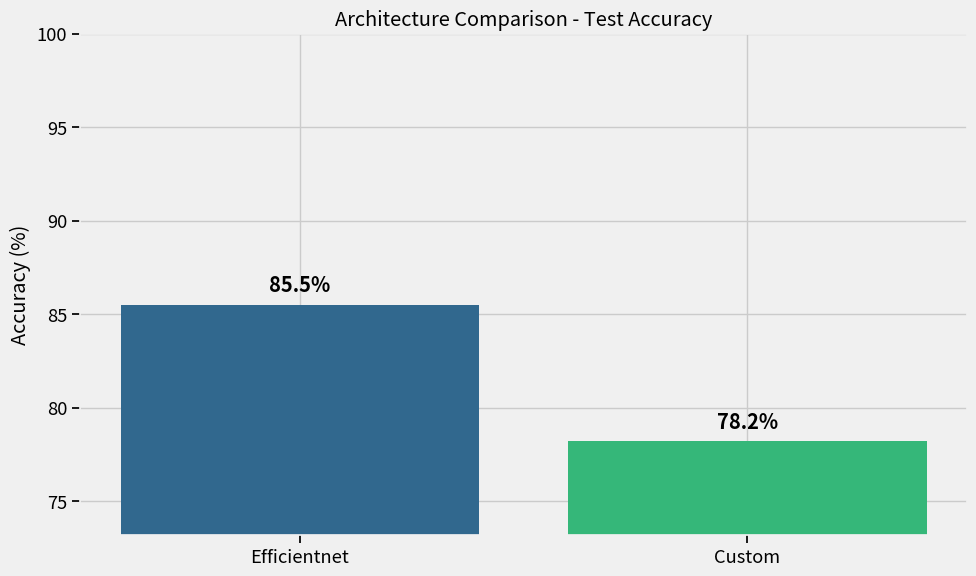
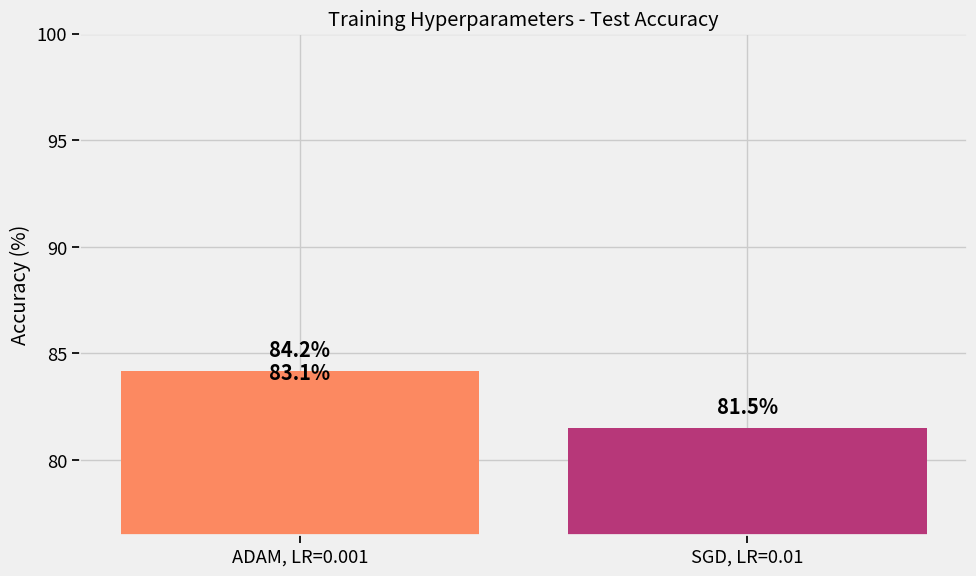
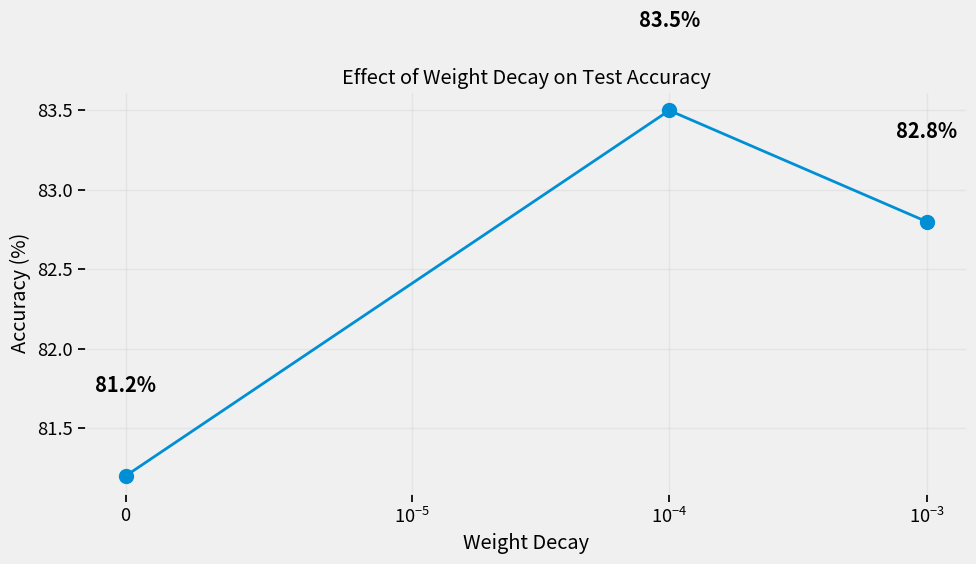
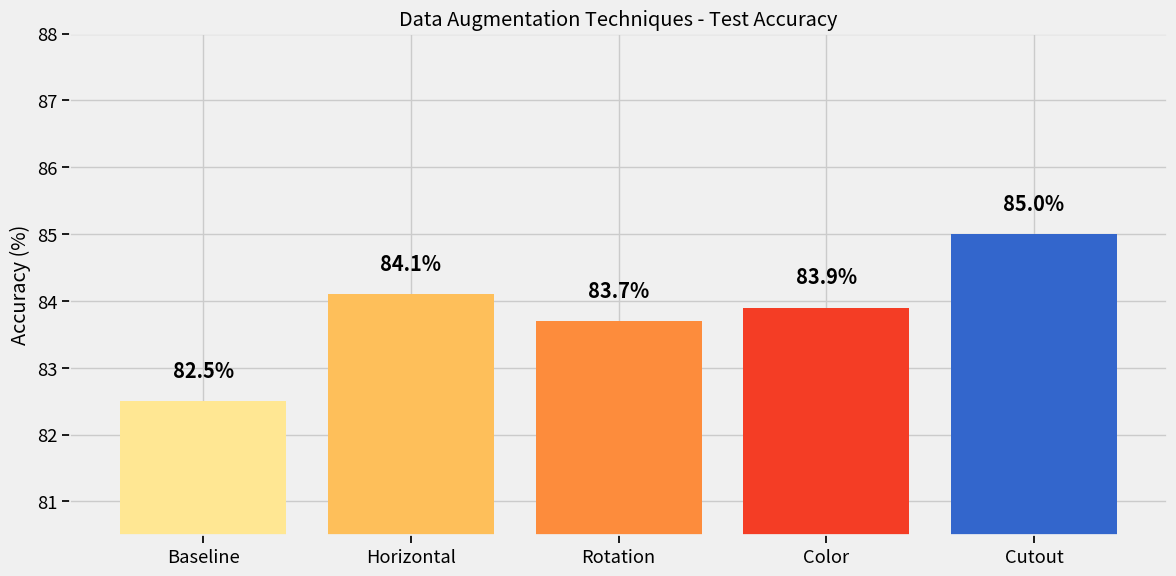
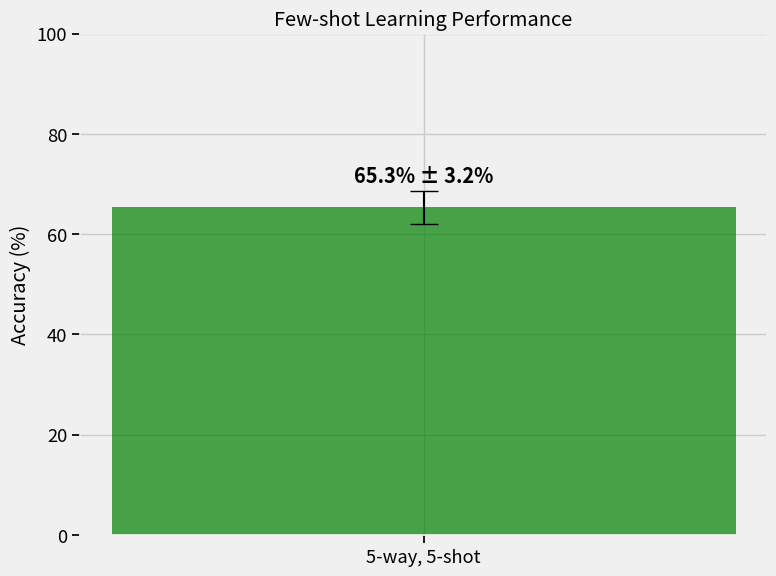
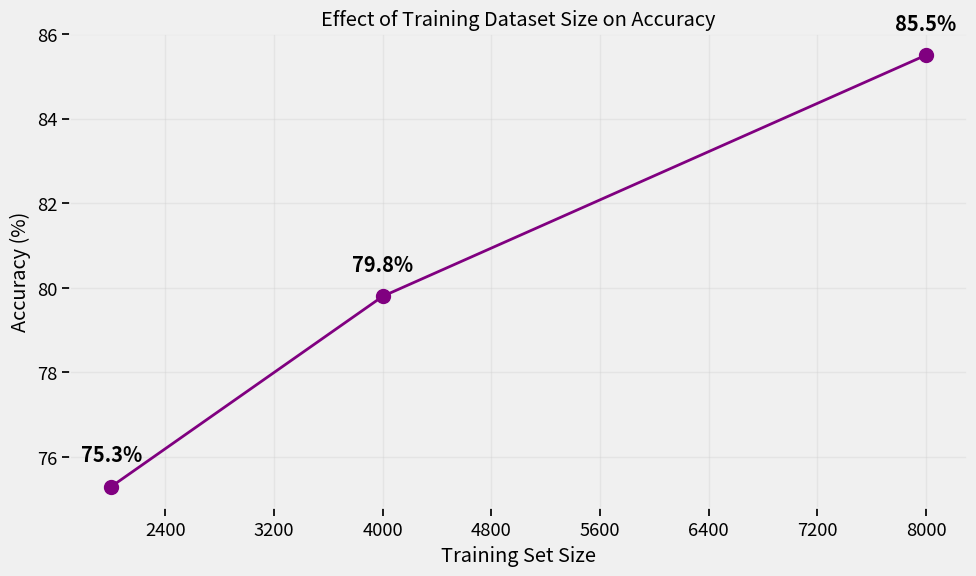
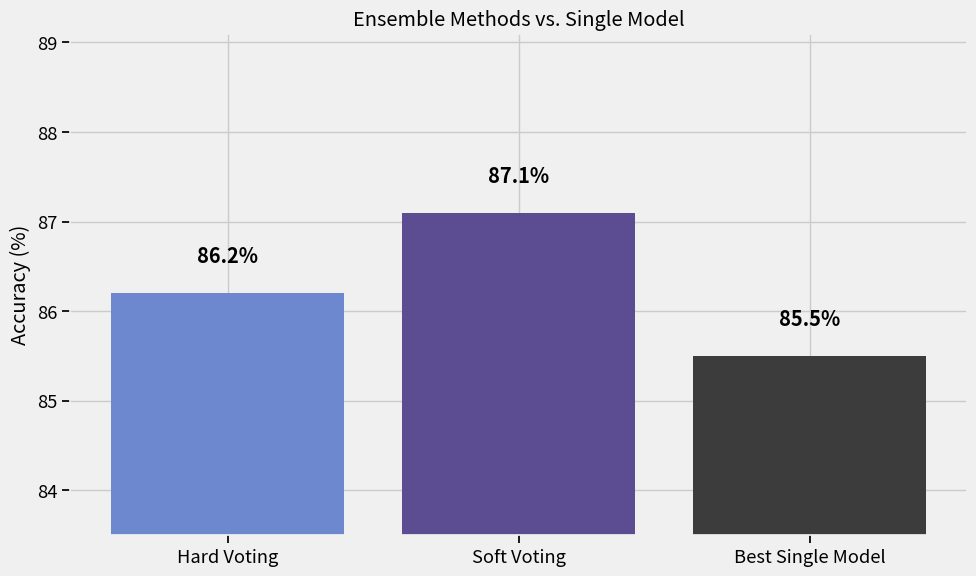
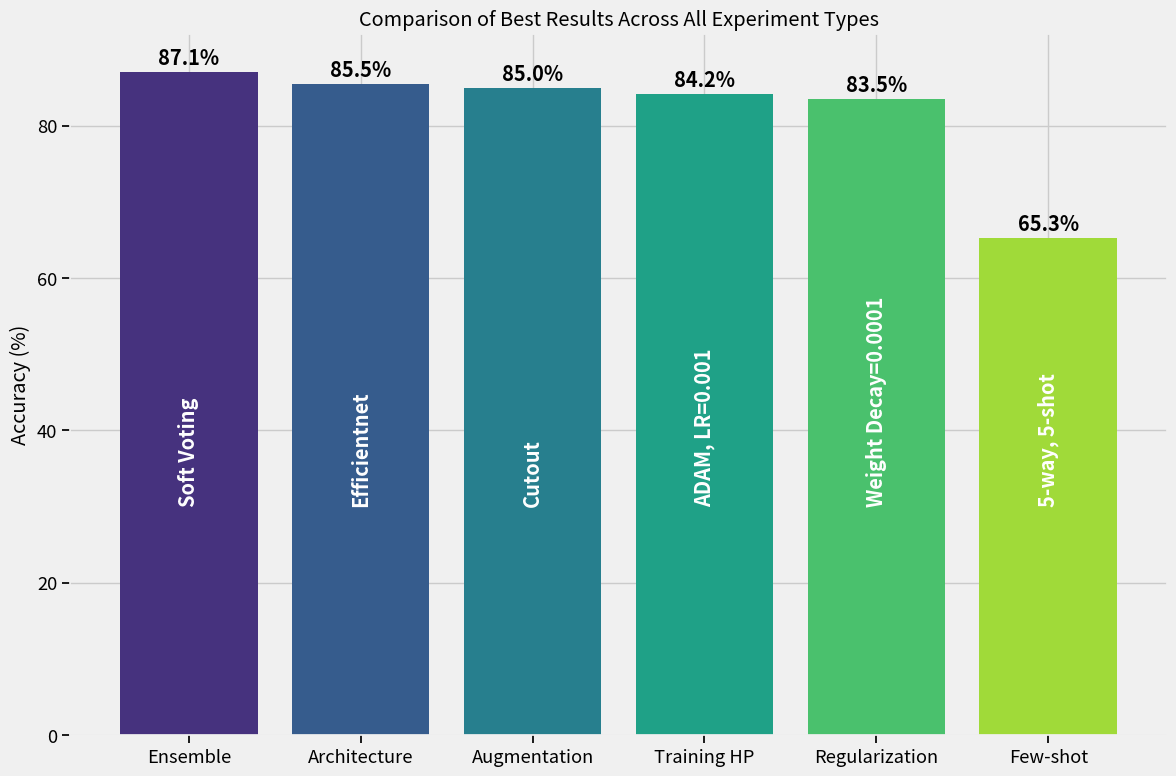

Generate these figures, in order, with matplotlib:
# Deep Learning Experiments Analysis Notebook

import json
import numpy as np
import matplotlib.pyplot as plt
import seaborn as sns
import pandas as pd
from matplotlib.ticker import MaxNLocator

# Set style for plots
plt.style.use('fivethirtyeight')
sns.set_context("notebook", font_scale=1.2)

# Load the experiment results
try:
    with open('experiment_results.json', 'r') as f:
        results = json.load(f)
    print("Successfully loaded experiment results!")
except FileNotFoundError:
    print("Could not find experiment_results.json. Please run the experiments first.")
    # Create dummy results for notebook demonstration
    results = {
        "dummy_data": True,
        "Architecture_efficientnet": {"test_accuracy": 85.5},
        "Architecture_custom_cnn": {"test_accuracy": 78.2},
        "Training_Hyperparams_1": {"hyperparams": {"optimizer": "adam", "learning_rate": 0.001}, "test_accuracy": 83.1},
        "Training_Hyperparams_2": {"hyperparams": {"optimizer": "sgd", "learning_rate": 0.01}, "test_accuracy": 81.5},
        "Training_Hyperparams_3": {"hyperparams": {"optimizer": "adam", "learning_rate": 0.001, "scheduler": "cosine"}, "test_accuracy": 84.2},
        "Regularization_Hyperparams_1": {"hyperparams": {"weight_decay": 0.0001}, "test_accuracy": 83.5},
        "Regularization_Hyperparams_2": {"hyperparams": {"weight_decay": 0.001}, "test_accuracy": 82.8},
        "Regularization_Hyperparams_3": {"hyperparams": {"weight_decay": 0.0}, "test_accuracy": 81.2},
        "Augmentation_baseline": {"test_accuracy": 82.5},
        "Augmentation_horizontal_flip": {"test_accuracy": 84.1},
        "Augmentation_rotation": {"test_accuracy": 83.7},
        "Augmentation_color_jitter": {"test_accuracy": 83.9},
        "Augmentation_cutout": {"test_accuracy": 85.0},
        "few_shot": {"accuracy": 65.3, "std": 3.2},
        "Reduced_Train_Size_4000": {"test_accuracy": 79.8},
        "Reduced_Train_Size_2000": {"test_accuracy": 75.3},
        "ensemble": {"hard_voting": {"accuracy": 86.2}, "soft_voting": {"accuracy": 87.1}}
    }

# Check if we're using dummy data
using_dummy_data = results.get("dummy_data", False)
if using_dummy_data:
    print("Using dummy data for demonstration purposes.")
    
# Function to create a more readable label from experiment name
def format_label(name):
    if "Architecture" in name:
        return name.split("_")[1].capitalize()
    elif "Training_Hyperparams" in name:
        params = results[name]["hyperparams"]
        return f"{params['optimizer'].upper()}, LR={params['learning_rate']}"
    elif "Regularization_Hyperparams" in name:
        wd = results[name]["hyperparams"]["weight_decay"]
        return f"Weight Decay={wd}"
    elif "Augmentation_" in name:
        return name.split("_")[1].replace("_", " ").title()
    elif "Reduced_Train_Size" in name:
        size = name.split("_")[-1]
        return f"Train Size: {size}"
    else:
        return name.replace("_", " ").title()

# 1. Architecture Comparison
print("\n1. Architecture Comparison")
arch_results = {k: v for k, v in results.items() if "Architecture_" in k}
if arch_results:
    arch_names = [format_label(name) for name in arch_results.keys()]
    arch_accs = [results[name]["test_accuracy"] for name in arch_results.keys()]
    
    plt.figure(figsize=(10, 6))
    bars = plt.bar(arch_names, arch_accs, color=sns.color_palette("viridis", len(arch_names)))
    plt.title("Architecture Comparison - Test Accuracy")
    plt.ylabel("Accuracy (%)")
    plt.ylim(min(arch_accs) - 5, 100)
    
    # Add value labels
    for bar in bars:
        height = bar.get_height()
        plt.text(bar.get_x() + bar.get_width()/2., height + 0.5,
                f"{height:.1f}%", ha='center', va='bottom', fontweight='bold')
    
    plt.tight_layout()
    plt.savefig("architecture_comparison.png")
    plt.show()
    
    # Print the best architecture
    best_arch = max(arch_results.keys(), key=lambda k: results[k]["test_accuracy"])
    print(f"Best architecture: {format_label(best_arch)} with {results[best_arch]['test_accuracy']:.2f}% accuracy")
else:
    print("No architecture comparison results found.")

# 2. Training Hyperparameters Analysis
print("\n2. Training Hyperparameters Analysis")
training_results = {k: v for k, v in results.items() if "Training_Hyperparams_" in k}
if training_results:
    # Create readable labels
    labels = [format_label(name) for name in training_results.keys()]
    accuracies = [results[name]["test_accuracy"] for name in training_results.keys()]
    
    plt.figure(figsize=(10, 6))
    bars = plt.bar(labels, accuracies, color=sns.color_palette("magma", len(labels)))
    plt.title("Training Hyperparameters - Test Accuracy")
    plt.ylabel("Accuracy (%)")
    plt.ylim(min(accuracies) - 5, 100)
    
    # Add value labels
    for bar in bars:
        height = bar.get_height()
        plt.text(bar.get_x() + bar.get_width()/2., height + 0.5,
                f"{height:.1f}%", ha='center', va='bottom', fontweight='bold')
    
    plt.tight_layout()
    plt.savefig("training_hyperparams_comparison.png")
    plt.show()
    
    # Print the best training hyperparameters
    best_train = max(training_results.keys(), key=lambda k: results[k]["test_accuracy"])
    best_params = results[best_train]["hyperparams"]
    print(f"Best training hyperparameters: {best_params} with {results[best_train]['test_accuracy']:.2f}% accuracy")
else:
    print("No training hyperparameter results found.")

# 3. Regularization Hyperparameters Analysis
print("\n3. Regularization Hyperparameters Analysis")
reg_results = {k: v for k, v in results.items() if "Regularization_Hyperparams_" in k}
if reg_results:
    # Extract weight decay values and accuracies
    weight_decays = [results[name]["hyperparams"]["weight_decay"] for name in reg_results.keys()]
    accuracies = [results[name]["test_accuracy"] for name in reg_results.keys()]
    
    # Sort by weight decay for better visualization
    sorted_indices = np.argsort(weight_decays)
    weight_decays = [weight_decays[i] for i in sorted_indices]
    accuracies = [accuracies[i] for i in sorted_indices]
    
    plt.figure(figsize=(10, 6))
    plt.plot(weight_decays, accuracies, 'o-', linewidth=2, markersize=10)
    plt.title("Effect of Weight Decay on Test Accuracy")
    plt.xlabel("Weight Decay")
    plt.ylabel("Accuracy (%)")
    plt.xscale('symlog', linthresh=1e-5)  # Handles zero weight decay nicely
    plt.grid(True, alpha=0.3)
    
    # Add value labels
    for i, (x, y) in enumerate(zip(weight_decays, accuracies)):
        plt.text(x, y + 0.5, f"{y:.1f}%", ha='center', va='bottom', fontweight='bold')
    
    plt.tight_layout()
    plt.savefig("regularization_comparison.png")
    plt.show()
    
    # Print the best regularization hyperparameters
    best_reg = max(reg_results.keys(), key=lambda k: results[k]["test_accuracy"])
    best_wd = results[best_reg]["hyperparams"]["weight_decay"]
    print(f"Best weight decay: {best_wd} with {results[best_reg]['test_accuracy']:.2f}% accuracy")
else:
    print("No regularization hyperparameter results found.")

# 4. Data Augmentation Analysis
print("\n4. Data Augmentation Analysis")
aug_results = {k: v for k, v in results.items() if "Augmentation_" in k}
if aug_results:
    aug_names = [format_label(name) for name in aug_results.keys()]
    aug_accs = [results[name]["test_accuracy"] for name in aug_results.keys()]
    
    # Create a color palette that distinguishes standard vs. advanced techniques
    colors = sns.color_palette("YlOrRd", len(aug_names))
    if "cutout" in " ".join(aug_names).lower():
        # Make cutout a distinct color
        for i, name in enumerate(aug_names):
            if "cutout" in name.lower():
                colors[i] = (0.2, 0.4, 0.8)  # Different blue color
    
    plt.figure(figsize=(12, 6))
    bars = plt.bar(aug_names, aug_accs, color=colors)
    plt.title("Data Augmentation Techniques - Test Accuracy")
    plt.ylabel("Accuracy (%)")
    plt.ylim(min(aug_accs) - 2, max(aug_accs) + 3)
    
    # Add value labels
    for bar in bars:
        height = bar.get_height()
        plt.text(bar.get_x() + bar.get_width()/2., height + 0.3,
                f"{height:.1f}%", ha='center', va='bottom', fontweight='bold')
    
    plt.tight_layout()
    plt.savefig("augmentation_comparison.png")
    plt.show()
    
    # Print the best augmentation technique
    best_aug = max(aug_results.keys(), key=lambda k: results[k]["test_accuracy"])
    print(f"Best augmentation technique: {format_label(best_aug)} with {results[best_aug]['test_accuracy']:.2f}% accuracy")
else:
    print("No data augmentation results found.")

# 5. Few-shot Learning Results
print("\n5. Few-shot Learning Results")
if "few_shot" in results:
    few_shot = results["few_shot"]
    acc = few_shot["accuracy"]
    std = few_shot["std"]
    
    plt.figure(figsize=(8, 6))
    plt.bar(["5-way, 5-shot"], [acc], yerr=[std], capsize=10, color="green", alpha=0.7)
    plt.title("Few-shot Learning Performance")
    plt.ylabel("Accuracy (%)")
    plt.ylim(0, 100)
    
    # Add value label
    plt.text(0, acc + std + 1, f"{acc:.1f}% ± {std:.1f}%", 
             ha='center', va='bottom', fontweight='bold')
    
    plt.tight_layout()
    plt.savefig("few_shot_learning.png")
    plt.show()
    
    print(f"Few-shot learning (5-way, 5-shot): {acc:.2f}% ± {std:.2f}%")
else:
    print("No few-shot learning results found.")

# 6. Reduced Training Set Size Analysis
print("\n6. Reduced Training Set Size Analysis")
reduced_results = {k: v for k, v in results.items() if "Reduced_Train_Size_" in k}
if reduced_results:
    # Get the baseline accuracy from full dataset
    baseline_acc = None
    for key in results.keys():
        if "Architecture_" in key and "efficientnet" in key.lower():
            baseline_acc = results[key]["test_accuracy"]
            break
    
    # Extract sizes and accuracies
    sizes = [int(name.split("_")[-1]) for name in reduced_results.keys()]
    accuracies = [results[name]["test_accuracy"] for name in reduced_results.keys()]
    
    # Add the full dataset size if we have the baseline accuracy
    if baseline_acc is not None:
        # Assuming the full size is 2x the largest reduced size
        full_size = max(sizes) * 2
        sizes.append(full_size)
        accuracies.append(baseline_acc)
    
    # Sort by size
    sorted_indices = np.argsort(sizes)
    sizes = [sizes[i] for i in sorted_indices]
    accuracies = [accuracies[i] for i in sorted_indices]
    
    plt.figure(figsize=(10, 6))
    plt.plot(sizes, accuracies, 'o-', linewidth=2, markersize=10, color="purple")
    plt.title("Effect of Training Dataset Size on Accuracy")
    plt.xlabel("Training Set Size")
    plt.ylabel("Accuracy (%)")
    plt.grid(True, alpha=0.3)
    
    # Add value labels
    for x, y in zip(sizes, accuracies):
        plt.text(x, y + 0.5, f"{y:.1f}%", ha='center', va='bottom', fontweight='bold')
    
    # Use integer ticks for x-axis
    plt.gca().xaxis.set_major_locator(MaxNLocator(integer=True))
    
    plt.tight_layout()
    plt.savefig("reduced_training_size.png")
    plt.show()
    
    # Print the relationship between dataset size and accuracy
    print(f"Training dataset size analysis:")
    for size, acc in zip(sizes, accuracies):
        print(f"  Size {size}: {acc:.2f}% accuracy")
else:
    print("No reduced training set size results found.")

# 7. Ensemble Methods Analysis
print("\n7. Ensemble Methods Analysis")
if "ensemble" in results:
    ensemble = results["ensemble"]
    
    # Get the best single model accuracy
    best_single_acc = 0
    for key, value in results.items():
        if isinstance(value, dict) and "test_accuracy" in value:
            if value["test_accuracy"] > best_single_acc:
                best_single_acc = value["test_accuracy"]
    
    # Extract ensemble accuracies
    methods = ["Hard Voting", "Soft Voting", "Best Single Model"]
    accuracies = [
        ensemble["hard_voting"]["accuracy"],
        ensemble["soft_voting"]["accuracy"],
        best_single_acc
    ]
    
    plt.figure(figsize=(10, 6))
    bars = plt.bar(methods, accuracies, color=["#6d88cf", "#5c4d93", "#3c3c3c"])
    plt.title("Ensemble Methods vs. Single Model")
    plt.ylabel("Accuracy (%)")
    plt.ylim(min(accuracies) - 2, max(accuracies) + 2)
    
    # Add value labels
    for bar in bars:
        height = bar.get_height()
        plt.text(bar.get_x() + bar.get_width()/2., height + 0.3,
                f"{height:.1f}%", ha='center', va='bottom', fontweight='bold')
    
    plt.tight_layout()
    plt.savefig("ensemble_methods.png")
    plt.show()
    
    # Print ensemble results
    print(f"Ensemble methods comparison:")
    print(f"  Hard voting: {ensemble['hard_voting']['accuracy']:.2f}%")
    print(f"  Soft voting: {ensemble['soft_voting']['accuracy']:.2f}%")
    print(f"  Best single model: {best_single_acc:.2f}%")
    
    # Calculate improvement
    best_ensemble = max(ensemble["hard_voting"]["accuracy"], ensemble["soft_voting"]["accuracy"])
    improvement = best_ensemble - best_single_acc
    print(f"  Ensemble improvement over best single model: {improvement:.2f}%")
else:
    print("No ensemble method results found.")

# 8. Comprehensive Comparison of All Methods
print("\n8. Comprehensive Comparison of All Methods")

# Collect the best result from each category
best_results = {}

# Best architecture
arch_results = {k: v for k, v in results.items() if "Architecture_" in k}
if arch_results:
    best_arch = max(arch_results.keys(), key=lambda k: results[k]["test_accuracy"])
    best_results["Architecture"] = {"name": format_label(best_arch), "accuracy": results[best_arch]["test_accuracy"]}

# Best training hyperparameters
training_results = {k: v for k, v in results.items() if "Training_Hyperparams_" in k}
if training_results:
    best_train = max(training_results.keys(), key=lambda k: results[k]["test_accuracy"])
    best_results["Training HP"] = {"name": format_label(best_train), "accuracy": results[best_train]["test_accuracy"]}

# Best regularization
reg_results = {k: v for k, v in results.items() if "Regularization_Hyperparams_" in k}
if reg_results:
    best_reg = max(reg_results.keys(), key=lambda k: results[k]["test_accuracy"])
    best_results["Regularization"] = {"name": format_label(best_reg), "accuracy": results[best_reg]["test_accuracy"]}

# Best augmentation
aug_results = {k: v for k, v in results.items() if "Augmentation_" in k}
if aug_results:
    best_aug = max(aug_results.keys(), key=lambda k: results[k]["test_accuracy"])
    best_results["Augmentation"] = {"name": format_label(best_aug), "accuracy": results[best_aug]["test_accuracy"]}

# Few-shot learning
if "few_shot" in results:
    best_results["Few-shot"] = {"name": "5-way, 5-shot", "accuracy": results["few_shot"]["accuracy"]}

# Best ensemble
if "ensemble" in results:
    ensemble = results["ensemble"]
    best_ensemble_acc = max(ensemble["hard_voting"]["accuracy"], ensemble["soft_voting"]["accuracy"])
    best_ensemble_name = "Soft Voting" if ensemble["soft_voting"]["accuracy"] > ensemble["hard_voting"]["accuracy"] else "Hard Voting"
    best_results["Ensemble"] = {"name": best_ensemble_name, "accuracy": best_ensemble_acc}

# Create a comprehensive comparison chart
if best_results:
    categories = list(best_results.keys())
    methods = [best_results[cat]["name"] for cat in categories]
    accuracies = [best_results[cat]["accuracy"] for cat in categories]
    
    # Sort by accuracy
    sorted_indices = np.argsort(accuracies)[::-1]  # Descending
    categories = [categories[i] for i in sorted_indices]
    methods = [methods[i] for i in sorted_indices]
    accuracies = [accuracies[i] for i in sorted_indices]
    
    # Create a colorful bar chart
    plt.figure(figsize=(12, 8))
    bars = plt.bar(categories, accuracies, color=sns.color_palette("viridis", len(categories)))
    
    # Add method labels above the bars
    for i, (bar, method) in enumerate(zip(bars, methods)):
        plt.text(bar.get_x() + bar.get_width()/2., 30, 
                method, ha='center', va='bottom', 
                rotation=90, color='white', fontweight='bold')
    
    # Add value labels at the top
    for bar in bars:
        height = bar.get_height()
        plt.text(bar.get_x() + bar.get_width()/2., height + 0.5,
                f"{height:.1f}%", ha='center', va='bottom', fontweight='bold')
    
    plt.title("Comparison of Best Results Across All Experiment Types")
    plt.ylabel("Accuracy (%)")
    plt.ylim(0, max(accuracies) + 5)
    plt.tight_layout()
    plt.savefig("comprehensive_comparison.png")
    plt.show()
    
    # Print overall best method
    best_category = categories[0]
    best_method = methods[0]
    best_acc = accuracies[0]
    print(f"Overall best performance: {best_category} ({best_method}) with {best_acc:.2f}% accuracy")

# 9. Training vs. Validation Curves for Best Architecture
print("\n9. Training Progress Analysis")

# Check if training curves are available
has_training_curves = False
for key, value in results.items():
    if isinstance(value, dict) and "train_losses" in value and "valid_losses" in value:
        has_training_curves = True
        break

if has_training_curves:
    # Find the best architecture or model to plot curves for
    best_model_key = None
    best_acc = 0
    
    for key, value in results.items():
        if isinstance(value, dict) and "test_accuracy" in value:
            if value["test_accuracy"] > best_acc:
                best_acc = value["test_accuracy"]
                best_model_key = key
    
    if best_model_key and "train_losses" in results[best_model_key]:
        model_results = results[best_model_key]
        
        epochs = list(range(1, len(model_results["train_losses"]) + 1))
        
        plt.figure(figsize=(16, 6))
        
        # Loss subplot
        plt.subplot(1, 2, 1)
        plt.plot(epochs, model_results["train_losses"], 'b-', label='Training Loss')
        plt.plot(epochs, model_results["valid_losses"], 'r-', label='Validation Loss')
        plt.title(f'Training Curves for {format_label(best_model_key)}')
        plt.xlabel('Epochs')
        plt.ylabel('Loss')
        plt.legend()
        plt.grid(True, alpha=0.3)
        
        # Accuracy subplot
        plt.subplot(1, 2, 2)
        plt.plot(epochs, model_results["train_accuracies"], 'b-', label='Training Accuracy')
        plt.plot(epochs, model_results["valid_accuracies"], 'r-', label='Validation Accuracy')
        plt.title(f'Accuracy Curves for {format_label(best_model_key)}')
        plt.xlabel('Epochs')
        plt.ylabel('Accuracy (%)')
        plt.legend()
        plt.grid(True, alpha=0.3)
        
        plt.tight_layout()
        plt.savefig("training_curves.png")
        plt.show()
        
        # Print convergence analysis
        final_train_acc = model_results["train_accuracies"][-1]
        final_valid_acc = model_results["valid_accuracies"][-1]
        print(f"Training convergence for {format_label(best_model_key)}:")
        print(f"  Final training accuracy: {final_train_acc:.2f}%")
        print(f"  Final validation accuracy: {final_valid_acc:.2f}%")
        print(f"  Test accuracy: {model_results['test_accuracy']:.2f}%")
        
        if final_train_acc - final_valid_acc > 5:
            print("  Analysis: The model shows signs of overfitting (training accuracy significantly higher than validation)")
        elif final_valid_acc - final_train_acc > 5:
            print("  Analysis: Unusual pattern - validation accuracy higher than training (possible data leakage or sampling issues)")
        else:
            print("  Analysis: The model shows good generalization (training and validation accuracies are close)")
else:
    print("No training curves available in the results.")

# 10. Summary and Recommendations
print("\n10. Summary and Recommendations")

# Collect the top performing settings
top_performers = {}

# Best architecture
arch_results = {k: v for k, v in results.items() if "Architecture_" in k}
if arch_results:
    best_arch = max(arch_results.keys(), key=lambda k: results[k]["test_accuracy"])
    top_performers["Architecture"] = format_label(best_arch)

# Best training hyperparameters
training_results = {k: v for k, v in results.items() if "Training_Hyperparams_" in k}
if training_results:
    best_train = max(training_results.keys(), key=lambda k: results[k]["test_accuracy"])
    optimizer = results[best_train]["hyperparams"].get("optimizer", "unknown")
    lr = results[best_train]["hyperparams"].get("learning_rate", "unknown")
    scheduler = results[best_train]["hyperparams"].get("scheduler", "plateau")
    top_performers["Optimizer"] = optimizer.upper()
    top_performers["Learning Rate"] = lr
    top_performers["Scheduler"] = scheduler

# Best regularization
reg_results = {k: v for k, v in results.items() if "Regularization_Hyperparams_" in k}
if reg_results:
    best_reg = max(reg_results.keys(), key=lambda k: results[k]["test_accuracy"])
    wd = results[best_reg]["hyperparams"].get("weight_decay", "unknown")
    top_performers["Weight Decay"] = wd

# Best augmentation
aug_results = {k: v for k, v in results.items() if "Augmentation_" in k}
if aug_results:
    best_aug = max(aug_results.keys(), key=lambda k: results[k]["test_accuracy"])
    top_performers["Data Augmentation"] = format_label(best_aug)

# Best ensemble method
if "ensemble" in results:
    ensemble = results["ensemble"]
    if ensemble["soft_voting"]["accuracy"] > ensemble["hard_voting"]["accuracy"]:
        top_performers["Ensemble Method"] = "Soft Voting"
    else:
        top_performers["Ensemble Method"] = "Hard Voting"

# Print recommendations
print("Based on the experiment results, here are the recommended settings:")
for category, value in top_performers.items():
    print(f"  {category}: {value}")

print("\nOverall recommendations:")
print("  1. Use the best performing architecture: " + top_performers.get("Architecture", "Unknown"))
print("  2. Apply data augmentation: " + top_performers.get("Data Augmentation", "Unknown"))
print("  3. Use optimal hyperparameters:")
print(f"     - Optimizer: {top_performers.get('Optimizer', 'Unknown')}")
print(f"     - Learning rate: {top_performers.get('Learning Rate', 'Unknown')}")
print(f"     - Weight decay: {top_performers.get('Weight Decay', 'Unknown')}")
print(f"  4. Consider ensemble methods: {top_performers.get('Ensemble Method', 'Unknown')} for final predictions")

print("\nAll analysis images have been saved to disk for inclusion in your report.")
